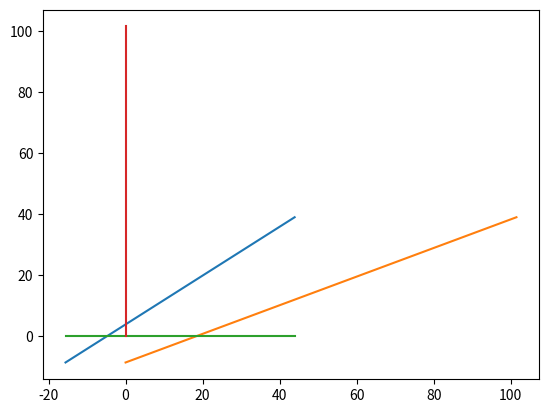

The script that saved this image:
'''Assignment 7 - Problem 4.5'''
print("Assignment 7 - Problem 4.5")

import numpy as np
import matplotlib.pyplot as plt

"""GIVENS"""
Nmm = 1000
I_x = 15*(10**6)      #MOI for x direction    [mm^4]
I_y = 0.637*(10**6)   #MOI for y direction    [mm^4]
M_x = 2200*Nmm        #Moment in x direction  [N-mm]
M_y = -350*Nmm        #Moment in y direction  [N-mm]
y_max = 203/2         #Centroid to top        [mm]
x_max = 59.5-15.6     #Centroid to right flange [mm]

"""INTERMEDIATE STEPS"""
n = 100                  #"Mesh size"
x = np.linspace(-15.6,x_max,n)
y = np.linspace(0,y_max,n)
zero = np.zeros(n)

"""Stress caclulations"""
sigma_zz = ((-M_y/I_y)*x)+((M_x/I_x)*y)


"""Graphing"""
plt.plot(x,sigma_zz)
plt.plot(y,sigma_zz)
plt.plot(x,zero)
plt.plot(zero,y)
plt.show()